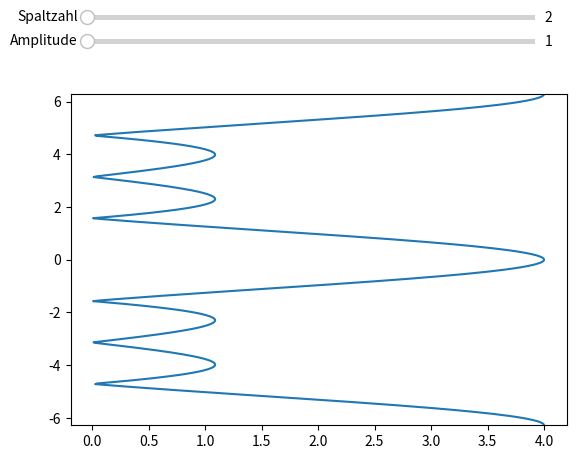

Generate this figure with matplotlib:
import matplotlib.pyplot as plt
import numpy as np
from matplotlib.widgets import Slider


class Main:

    def __init__(self):
        self.sMax = 1
        self.k = 4
        self.y = np.linspace(2*np.pi, -2*np.pi, 500)

        self.ax = None
        self.fig = None

    def initGui(self):
        self.fig = plt.figure()
        self.ax = self.fig.add_subplot(111)
        plt.subplots_adjust(top=.8)


        self.ax.set_ylim([-2*np.pi, 2*np.pi])
        plt.plot(self.a(self.sMax, self.y, self.k), self.y)

        axk = plt.axes([.15, .95, .7, .02])
        self.sk = Slider(axk, "Spaltzahl", valmin=2, valmax=100, valstep=1)

        axsMax = plt.axes([.15, .9, .7, .02])
        self.ssMax = Slider(axsMax, "Amplitude", valmin=1, valmax=100, valstep=1)

        self.sk.on_changed(self.redraw)
        self.ssMax.on_changed(self.redraw)

        plt.show()

    def redraw(self, event):
        self.sMax = int(self.ssMax.val)
        self.k = int(self.sk.val)

        self.ax.clear()
        self.ax.set_ylim([-2*np.pi, 2*np.pi])
        self.ax.plot(self.a(self.sMax, self.y, self.k), self.y)

        self.fig.canvas.draw()

    def a(self, sMax, phi, k):
        x = 1
        y = 0
        for i in range(1, k):
            x += np.cos(i*phi)
            y += np.sin(i*phi)
        return sMax * np.sqrt(x**2 + y**2)


if __name__ == "__main__":
    m = Main()
    m.initGui()
    #plt.plot(y, a(1, y, 10))
    #plt.show()
